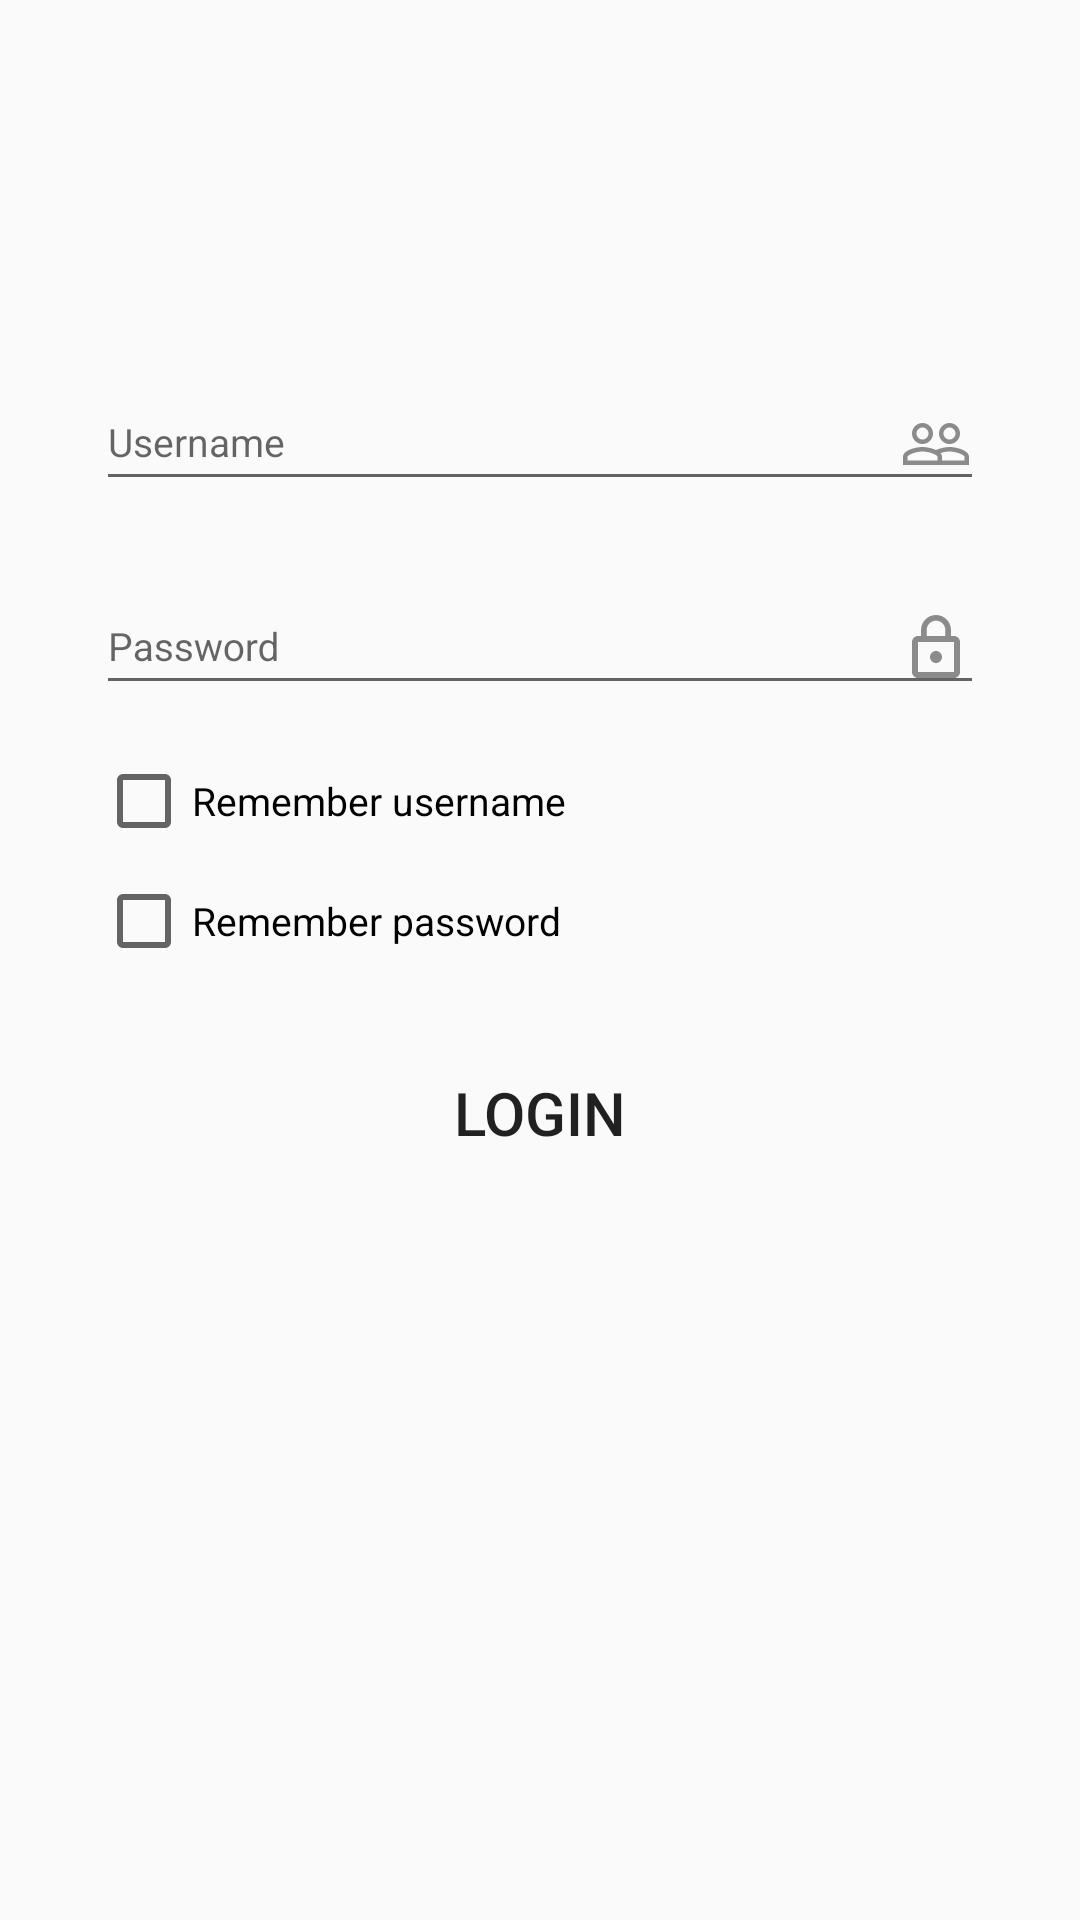

Layout XML and referenced resources for this Android screen:
<!-- AndroidManifest.xml: application theme AppTheme -->
<!-- res/layout/activity_login_local.xml -->
<?xml version="1.0" encoding="utf-8"?>
<android.support.constraint.ConstraintLayout xmlns:android="http://schemas.android.com/apk/res/android"
    xmlns:app="http://schemas.android.com/apk/res-auto"
    xmlns:tools="http://schemas.android.com/tools"
    android:layout_width="match_parent"
    android:layout_height="match_parent"
    android:padding="24dp"
    tools:context=".ActivityLogin">


    <Button
        android:id="@+id/button_Login"
        android:layout_width="200dp"
        android:layout_height="wrap_content"
        android:layout_marginTop="24dp"
        android:background="@drawable/bo_vien_button"
        android:text="Login"
        android:textSize="20sp"
        app:layout_constraintEnd_toEndOf="parent"
        app:layout_constraintStart_toStartOf="parent"
        app:layout_constraintTop_toBottomOf="@+id/checkBoxPassword" />

    <android.support.design.widget.TextInputLayout
        android:id="@+id/textInputLayoutPassword"
        android:layout_width="match_parent"
        android:layout_height="wrap_content"
        android:layout_marginEnd="8dp"
        android:layout_marginStart="8dp"
        android:layout_marginTop="16dp"
        app:layout_constraintEnd_toEndOf="parent"
        app:layout_constraintStart_toStartOf="parent"
        app:layout_constraintTop_toBottomOf="@+id/textInputLayoutUsername">

        <EditText
            android:id="@+id/editTextPassword"
            android:layout_width="match_parent"
            android:layout_height="wrap_content"
            android:drawableRight="@drawable/ic_lock_outline_black_24dp"
            android:drawablePadding="15dp"
            android:hint="Password"
            android:inputType="textPassword"/>
    </android.support.design.widget.TextInputLayout>


    <android.support.design.widget.TextInputLayout
        android:id="@+id/textInputLayoutUsername"
        android:layout_width="match_parent"
        android:layout_height="wrap_content"
        android:layout_marginEnd="8dp"
        android:layout_marginStart="8dp"
        android:layout_marginTop="16dp"
        app:layout_constraintEnd_toEndOf="parent"
        app:layout_constraintStart_toStartOf="parent"
        app:layout_constraintTop_toBottomOf="@+id/imageViewLogo">

        <EditText
            android:id="@+id/editTextUser"
            android:layout_width="match_parent"
            android:layout_height="wrap_content"
            android:drawableRight="@drawable/ic_people_outline_black_24dp"
            android:drawablePadding="15dp"
            android:hint="Username" />
    </android.support.design.widget.TextInputLayout>


    <ImageView
        android:id="@+id/imageViewLogo"
        android:layout_width="180dp"
        android:layout_height="75dp"
        app:layout_constraintEnd_toEndOf="parent"
        app:layout_constraintStart_toStartOf="parent"
        app:layout_constraintTop_toTopOf="parent"
        app:srcCompat="@drawable/logo" />

    <CheckBox
        android:id="@+id/checkBoxUserName"
        android:layout_width="wrap_content"
        android:layout_height="wrap_content"
        android:layout_marginStart="8dp"
        android:layout_marginTop="16dp"
        android:text="Remember username"
        app:layout_constraintStart_toStartOf="parent"
        app:layout_constraintTop_toBottomOf="@+id/textInputLayoutPassword" />

    <CheckBox
        android:id="@+id/checkBoxPassword"
        android:layout_width="wrap_content"
        android:layout_height="wrap_content"
        android:layout_marginStart="8dp"
        android:layout_marginTop="8dp"
        android:text="Remember password"
        app:layout_constraintStart_toStartOf="parent"
        app:layout_constraintTop_toBottomOf="@+id/checkBoxUserName" />


</android.support.constraint.ConstraintLayout>
<!-- resources referenced by this layout -->
<resources>
  <!-- drawable ic_lock_outline_black_24dp (drawable) -->
  <vector xmlns:android="http://schemas.android.com/apk/res/android"
          android:width="24dp"
          android:height="24dp"
          android:viewportWidth="24.0"
          android:viewportHeight="24.0">
      <path
          android:fillColor="#71000000"
          android:pathData="M12,17c1.1,0 2,-0.9 2,-2s-0.9,-2 -2,-2 -2,0.9 -2,2 0.9,2 2,2zM18,8h-1L17,6c0,-2.76 -2.24,-5 -5,-5S7,3.24 7,6v2L6,8c-1.1,0 -2,0.9 -2,2v10c0,1.1 0.9,2 2,2h12c1.1,0 2,-0.9 2,-2L20,10c0,-1.1 -0.9,-2 -2,-2zM8.9,6c0,-1.71 1.39,-3.1 3.1,-3.1s3.1,1.39 3.1,3.1v2L8.9,8L8.9,6zM18,20L6,20L6,10h12v10z"/>
  </vector>
  <!-- drawable ic_people_outline_black_24dp (drawable) -->
  <vector xmlns:android="http://schemas.android.com/apk/res/android"
          android:width="24dp"
          android:height="24dp"
          android:viewportWidth="24.0"
          android:viewportHeight="24.0">
      <path
          android:fillColor="#71000000"
          android:pathData="M16.5,13c-1.2,0 -3.07,0.34 -4.5,1 -1.43,-0.67 -3.3,-1 -4.5,-1C5.33,13 1,14.08 1,16.25L1,19h22v-2.75c0,-2.17 -4.33,-3.25 -6.5,-3.25zM12.5,17.5h-10v-1.25c0,-0.54 2.56,-1.75 5,-1.75s5,1.21 5,1.75v1.25zM21.5,17.5L14,17.5v-1.25c0,-0.46 -0.2,-0.86 -0.52,-1.22 0.88,-0.3 1.96,-0.53 3.02,-0.53 2.44,0 5,1.21 5,1.75v1.25zM7.5,12c1.93,0 3.5,-1.57 3.5,-3.5S9.43,5 7.5,5 4,6.57 4,8.5 5.57,12 7.5,12zM7.5,6.5c1.1,0 2,0.9 2,2s-0.9,2 -2,2 -2,-0.9 -2,-2 0.9,-2 2,-2zM16.5,12c1.93,0 3.5,-1.57 3.5,-3.5S18.43,5 16.5,5 13,6.57 13,8.5s1.57,3.5 3.5,3.5zM16.5,6.5c1.1,0 2,0.9 2,2s-0.9,2 -2,2 -2,-0.9 -2,-2 0.9,-2 2,-2z"/>
  </vector>
  <style name="AppTheme" parent="Theme.AppCompat.Light.DarkActionBar">
          
          <item name="colorPrimary">@color/colorPrimary</item>
          <item name="colorPrimaryDark">@color/colorPrimaryDark</item>
          <item name="colorAccent">@color/colorAccent</item>
          <item name="android:textSize">13sp</item>
          <item name="spinnerStyle">@style/holoSpinner</item>
      </style>
  <color name="colorPrimary">#008577</color>
  <color name="colorPrimaryDark">#00574B</color>
  <color name="colorAccent">#D81B60</color>
  <style name="holoSpinner" parent="Widget.AppCompat.Spinner.Underlined">
          <item name="android:padding">0dp</item>
      </style>
</resources>
